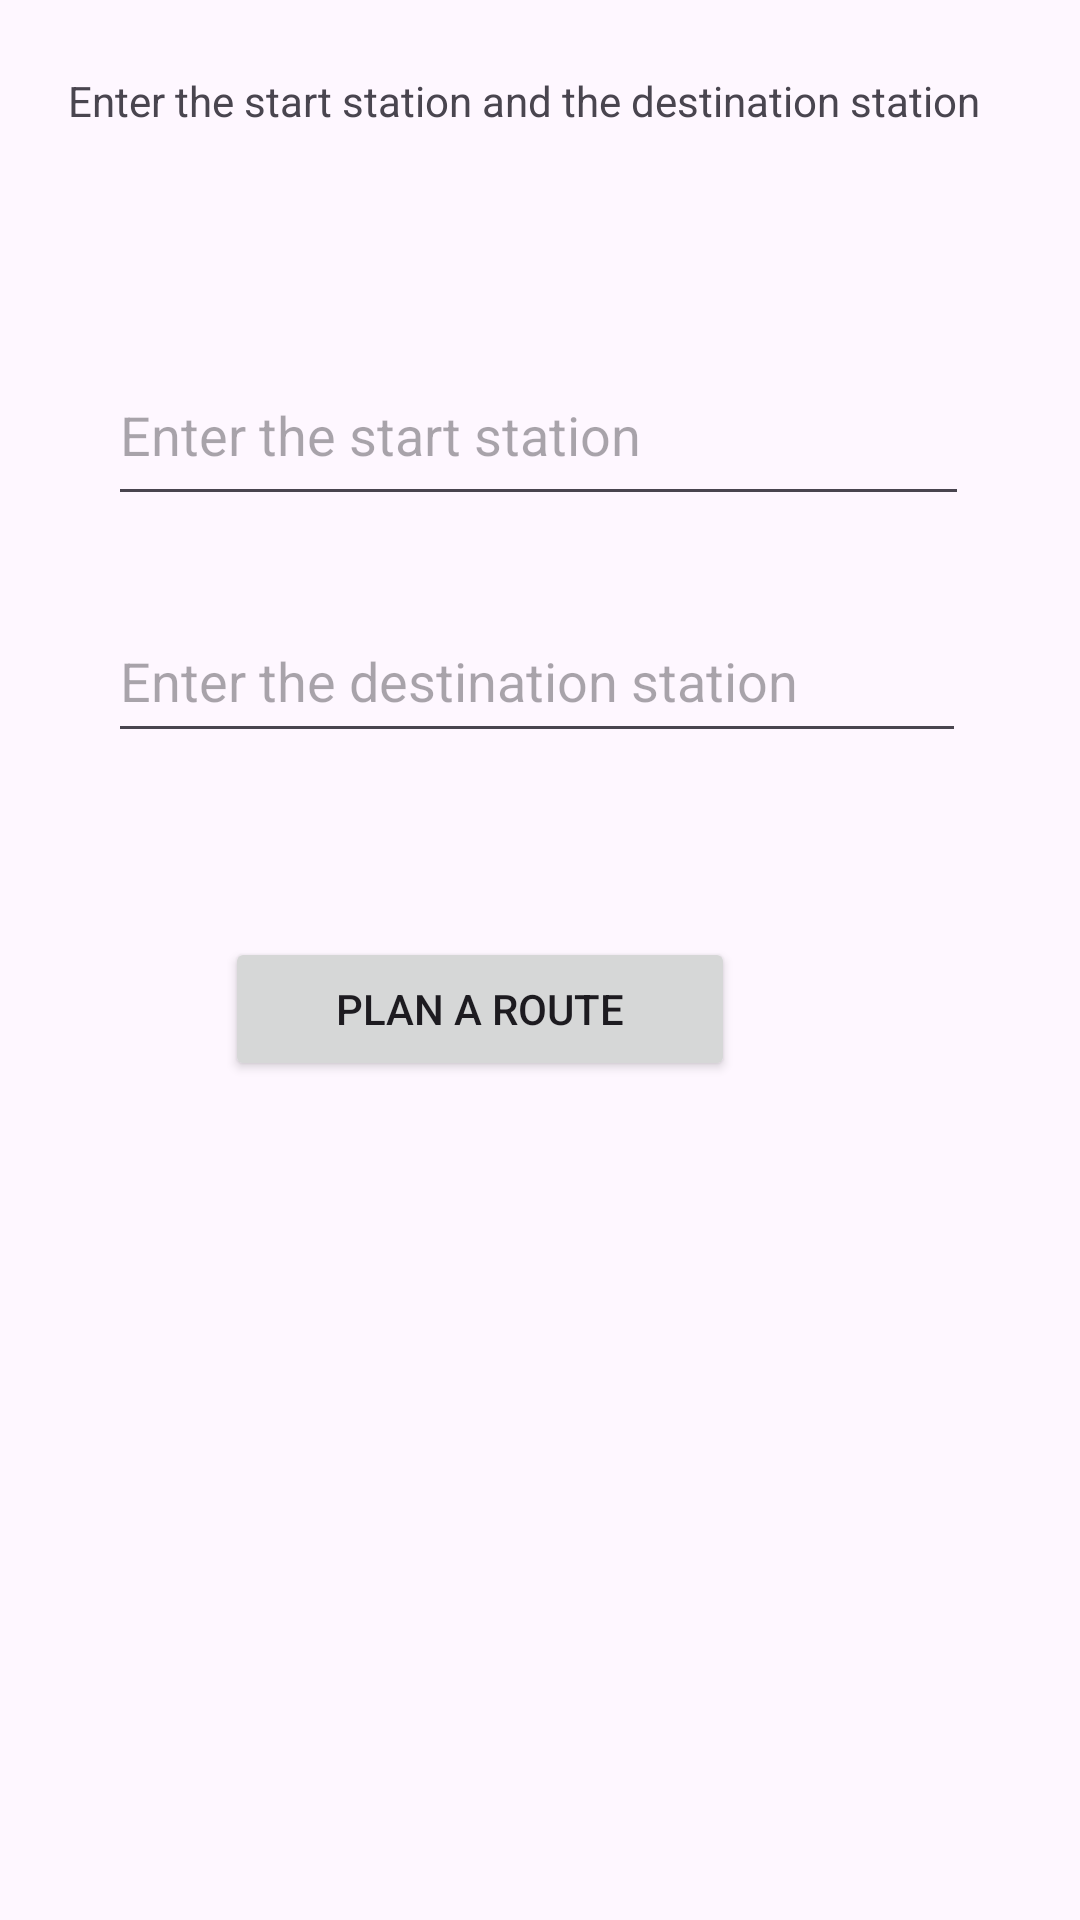

The Android layout XML behind this screen, and the referenced resources:
<!-- AndroidManifest.xml: application theme Theme.UndergroundPathFindingApplication -->
<!-- res/layout/plan_route.xml -->
<?xml version="1.0" encoding="utf-8"?>
<androidx.constraintlayout.widget.ConstraintLayout xmlns:android="http://schemas.android.com/apk/res/android"
    xmlns:app="http://schemas.android.com/apk/res-auto"
    xmlns:tools="http://schemas.android.com/tools"
    android:layout_width="match_parent"
    android:layout_height="match_parent"
    tools:context=".PlanMenu">

    <TextView
        android:id="@+id/information_msg"
        android:layout_width="315dp"
        android:layout_height="43dp"
        android:layout_marginTop="24dp"
        android:text="Enter the start station and the destination station"
        app:layout_constraintEnd_toEndOf="parent"
        app:layout_constraintStart_toStartOf="parent"
        app:layout_constraintTop_toTopOf="parent" />


    <AutoCompleteTextView
        android:id="@+id/start_station"
        android:layout_width="287dp"
        android:layout_height="57dp"
        android:layout_marginStart="36dp"
        android:layout_marginTop="48dp"
        android:hint="Enter the start station"
        app:layout_constraintStart_toStartOf="parent"
        app:layout_constraintTop_toBottomOf="@+id/information_msg" />

    <AutoCompleteTextView
        android:id="@+id/destination_station"
        android:layout_width="286dp"
        android:layout_height="51dp"
        android:layout_marginStart="36dp"
        android:layout_marginTop="28dp"
        android:hint="Enter the destination station"
        app:layout_constraintStart_toStartOf="parent"
        app:layout_constraintTop_toBottomOf="@+id/start_station" />

    <Button
        android:layout_width="170dp"
        android:layout_height="48dp"
        android:onClick="PlanRoute"
        android:text="Plan a route"
        app:layout_constraintBottom_toBottomOf="parent"
        app:layout_constraintEnd_toEndOf="parent"
        app:layout_constraintHorizontal_bias="0.394"
        app:layout_constraintStart_toStartOf="parent"
        app:layout_constraintTop_toBottomOf="@+id/destination_station"
        app:layout_constraintVertical_bias="0.18" />


</androidx.constraintlayout.widget.ConstraintLayout>
<!-- resources referenced by this layout -->
<resources>
  <style name="Theme.UndergroundPathFindingApplication" parent="Base.Theme.UndergroundPathFindingApplication" />
  <style name="Base.Theme.UndergroundPathFindingApplication" parent="Theme.Material3.DayNight.NoActionBar">
          
          
      </style>
</resources>
